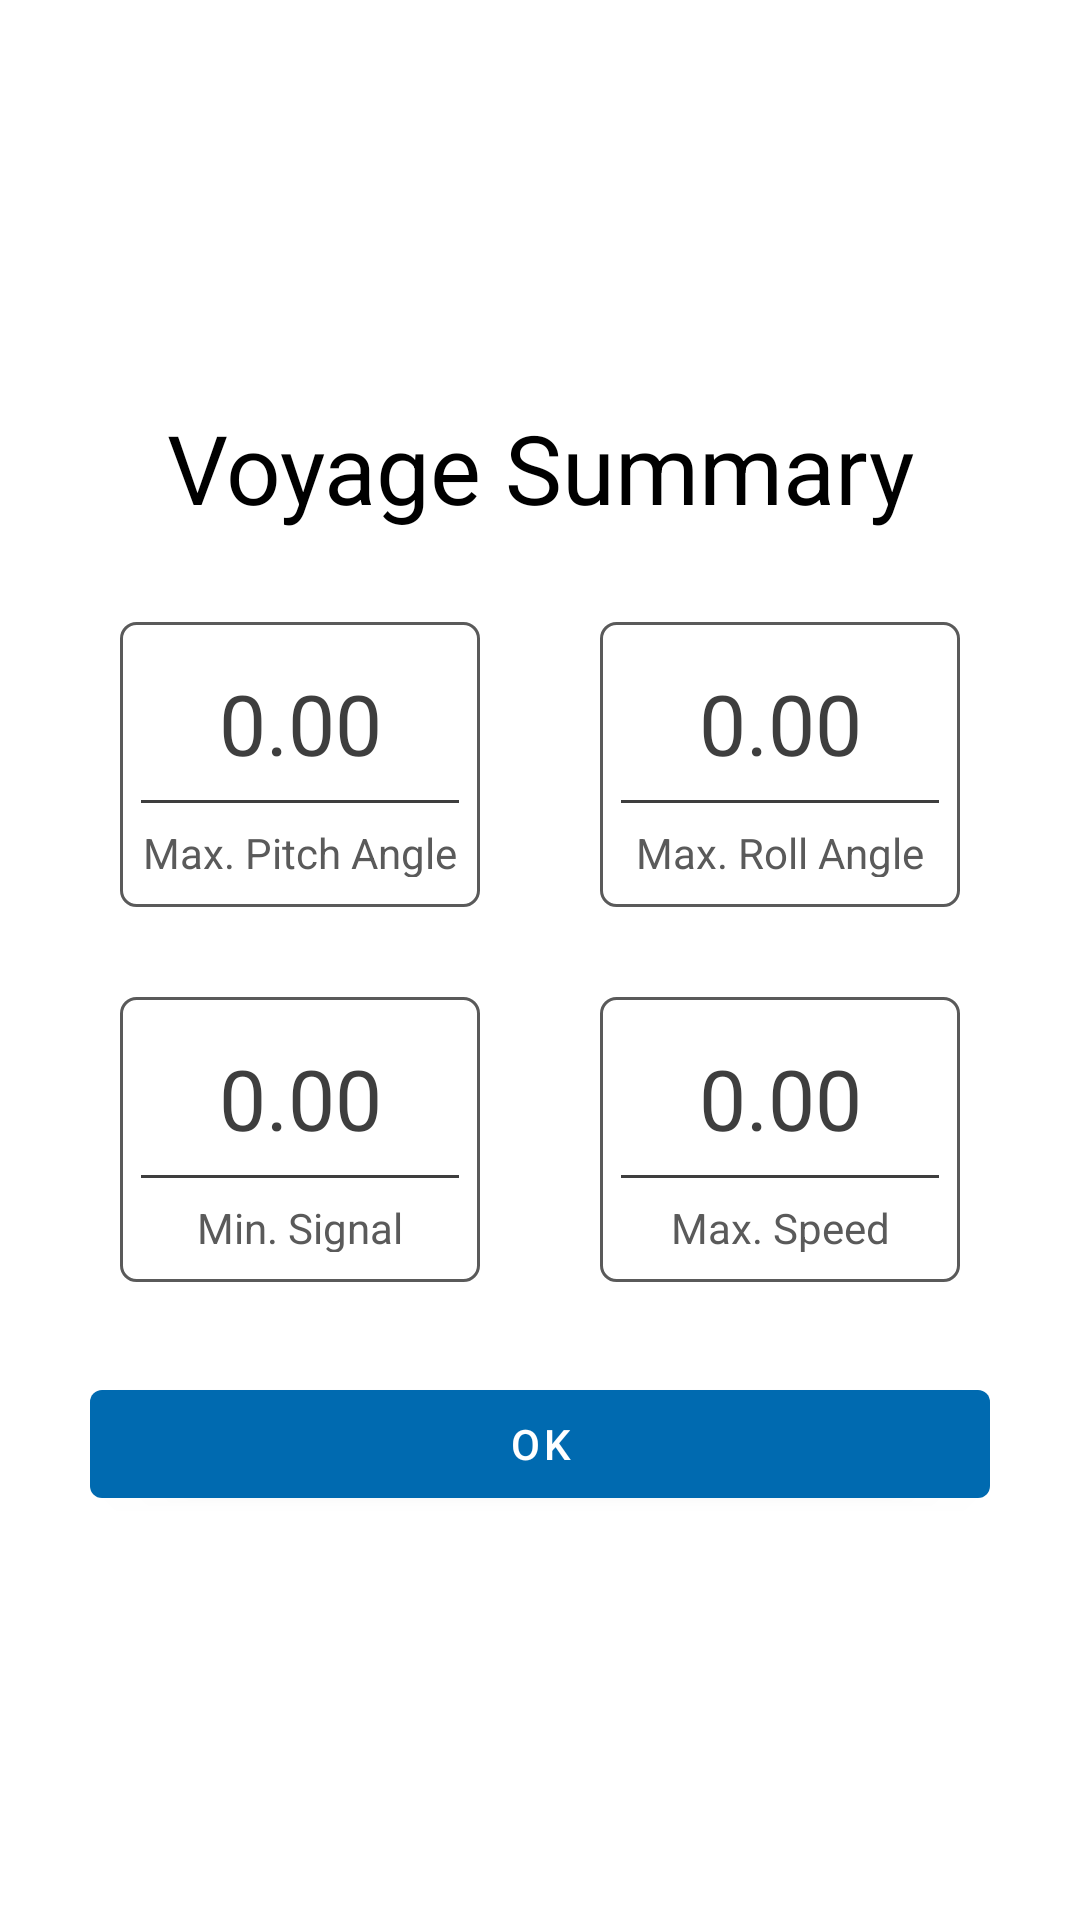

Here is an Android app screen rendered from its layout file. Give the layout XML and the strings, colors and styles it references.
<!-- AndroidManifest.xml: application theme Theme.SEAWAVeSApp -->
<!-- res/layout/dialog_voyage_summary.xml -->
<?xml version="1.0" encoding="utf-8"?>
<LinearLayout xmlns:android="http://schemas.android.com/apk/res/android"
    android:orientation="vertical"
    android:layout_width="match_parent"
    android:layout_height="match_parent"
    android:padding="20dp"
    android:background="@drawable/rounded_rect_w"
    android:gravity="center">

    <TextView
        android:layout_width="match_parent"
        android:layout_height="wrap_content"
        android:text="Voyage Summary"
        android:textColor="@color/black"
        android:textSize="32sp"
        android:layout_marginBottom="0dp"
        android:textAlignment="center" />

    <LinearLayout
        android:layout_width="match_parent"
        android:layout_height="95dp"
        android:layout_marginTop="30dp"
        android:orientation="horizontal">

        <LinearLayout
            android:layout_width="120dp"
            android:layout_height="95dp"
            android:layout_marginLeft="20dp"
            android:orientation="vertical"
            android:paddingBottom="@dimen/bottom_padding"
            android:background="@drawable/rounded_rect_white"
            android:layout_gravity="center">

            <TextView
                android:id="@+id/tvSummaryPitch"
                android:layout_width="match_parent"
                android:layout_height="wrap_content"
                android:textAlignment="center"
                android:layout_margin="@dimen/inner_rect_margin"
                android:background="@drawable/line_bottom"
                android:padding="@dimen/setup_margin"
                android:text="@string/zero"
                android:textColor="@color/dark_gray"
                android:textSize="28sp" />

            <TextView
                android:layout_width="match_parent"
                android:layout_height="wrap_content"
                android:textAlignment="center"
                android:text="Max. Pitch Angle"
                android:textColor="@color/gray"
                android:textSize="14sp" />
        </LinearLayout>

        <View
            android:layout_width="0dp"
            android:layout_height="95dp"
            android:layout_weight="1"/>

        <LinearLayout
            android:layout_width="120dp"
            android:layout_height="95dp"
            android:layout_marginRight="20dp"
            android:orientation="vertical"
            android:paddingBottom="@dimen/bottom_padding"
            android:background="@drawable/rounded_rect_white"
            android:layout_gravity="center">

            <TextView
                android:id="@+id/tvSummaryRoll"
                android:layout_width="match_parent"
                android:layout_height="wrap_content"
                android:textAlignment="center"
                android:layout_margin="@dimen/inner_rect_margin"
                android:background="@drawable/line_bottom"
                android:padding="@dimen/setup_margin"
                android:text="@string/zero"
                android:textColor="@color/dark_gray"
                android:textSize="28sp" />

            <TextView
                android:layout_width="match_parent"
                android:layout_height="wrap_content"
                android:textAlignment="center"
                android:text="Max. Roll Angle"
                android:textColor="@color/gray"
                android:textSize="14sp" />

        </LinearLayout>

    </LinearLayout>

    <LinearLayout
        android:layout_width="match_parent"
        android:layout_height="95dp"
        android:layout_marginTop="30dp"
        android:orientation="horizontal">

        <LinearLayout
            android:layout_width="120dp"
            android:layout_height="95dp"
            android:layout_marginLeft="20dp"
            android:orientation="vertical"
            android:paddingBottom="@dimen/bottom_padding"
            android:background="@drawable/rounded_rect_white"
            android:layout_gravity="center">

            <TextView
                android:id="@+id/tvSummarySignal"
                android:layout_width="match_parent"
                android:layout_height="wrap_content"
                android:textAlignment="center"
                android:layout_margin="@dimen/inner_rect_margin"
                android:background="@drawable/line_bottom"
                android:padding="@dimen/setup_margin"
                android:text="@string/zero"
                android:textColor="@color/dark_gray"
                android:textSize="28sp" />

            <TextView
                android:layout_width="match_parent"
                android:layout_height="wrap_content"
                android:textAlignment="center"
                android:text="Min. Signal Strength"
                android:textColor="@color/gray"
                android:textSize="14sp" />
        </LinearLayout>

        <View
            android:layout_width="0dp"
            android:layout_height="95dp"
            android:layout_weight="1"/>

        <LinearLayout
            android:layout_width="120dp"
            android:layout_height="95dp"
            android:layout_marginRight="20dp"
            android:orientation="vertical"
            android:paddingBottom="@dimen/bottom_padding"
            android:background="@drawable/rounded_rect_white"
            android:layout_gravity="center">

            <TextView
                android:id="@+id/tvSummarySpeed"
                android:layout_width="match_parent"
                android:layout_height="wrap_content"
                android:textAlignment="center"
                android:layout_margin="@dimen/inner_rect_margin"
                android:background="@drawable/line_bottom"
                android:padding="@dimen/setup_margin"
                android:text="@string/zero"
                android:textColor="@color/dark_gray"
                android:textSize="28sp" />

            <TextView
                android:layout_width="match_parent"
                android:layout_height="wrap_content"
                android:textAlignment="center"
                android:text="Max. Speed"
                android:textColor="@color/gray"
                android:textSize="14sp" />

        </LinearLayout>

    </LinearLayout>



    <Button
        android:id="@+id/btOK"
        android:layout_width="300dp"
        android:layout_height="wrap_content"
        android:layout_marginTop="30dp"
        android:layout_marginLeft="20dp"
        android:layout_marginRight="20dp"
        android:text="OK"
        android:textColor="@color/white"/>

</LinearLayout>
<!-- resources referenced by this layout -->
<resources>
  <color name="black">#FF000000</color>
  <color name="dark_gray">#3E3E3E</color>
  <color name="gray">#5A5A5A</color>
  <color name="white">#FFFFFFFF</color>
  <dimen name="bottom_padding">10dp</dimen>
  <dimen name="inner_rect_margin">7dp</dimen>
  <dimen name="setup_margin">8dp</dimen>
  <!-- drawable line_bottom (drawable) -->
  <?xml version="1.0" encoding="utf-8"?>
  <layer-list xmlns:android="http://schemas.android.com/apk/res/android" >
      <item>
          <shape
              android:shape="rectangle">
              <stroke android:width="1dp" android:color="@color/dark_gray" />
              <solid android:color="@color/white" />
  
          </shape>
      </item>
  
      <item android:bottom="1dp">
          <shape
              android:shape="rectangle">
              <stroke android:width="1dp" android:color="@color/white" />
              <solid android:color="@color/white" />
          </shape>
      </item>
  
  </layer-list>
  <!-- drawable rounded_rect_white (drawable) -->
  <?xml version="1.0" encoding="utf-8"?>
  <shape xmlns:android="http://schemas.android.com/apk/res/android"
      android:shape="rectangle">
  
      <solid android:color="@color/white" />
      <stroke android:width="1dip" android:color="@color/gray" />
      <corners android:radius="5dp" />
  
  </shape>
  <string name="zero">0.00</string>
  <style name="Theme.SEAWAVeSApp" parent="Theme.MaterialComponents.DayNight.DarkActionBar">
          
          <item name="colorPrimary">@color/blue</item>
          <item name="colorPrimaryVariant">@color/blue</item>
          <item name="colorOnPrimary">@color/dark_gray</item>
          
          <item name="colorSecondary">@color/dark_gray</item>
          <item name="colorSecondaryVariant">@color/dark_gray</item>
          <item name="colorOnSecondary">@color/dark_gray</item>
          
          <item name="android:statusBarColor" tools:targetApi="l">@color/gray</item>
          
          <item name="android:actionMenuTextColor">@color/dark_gray</item>
      </style>
  <color name="blue">#006AB0</color>
</resources>
